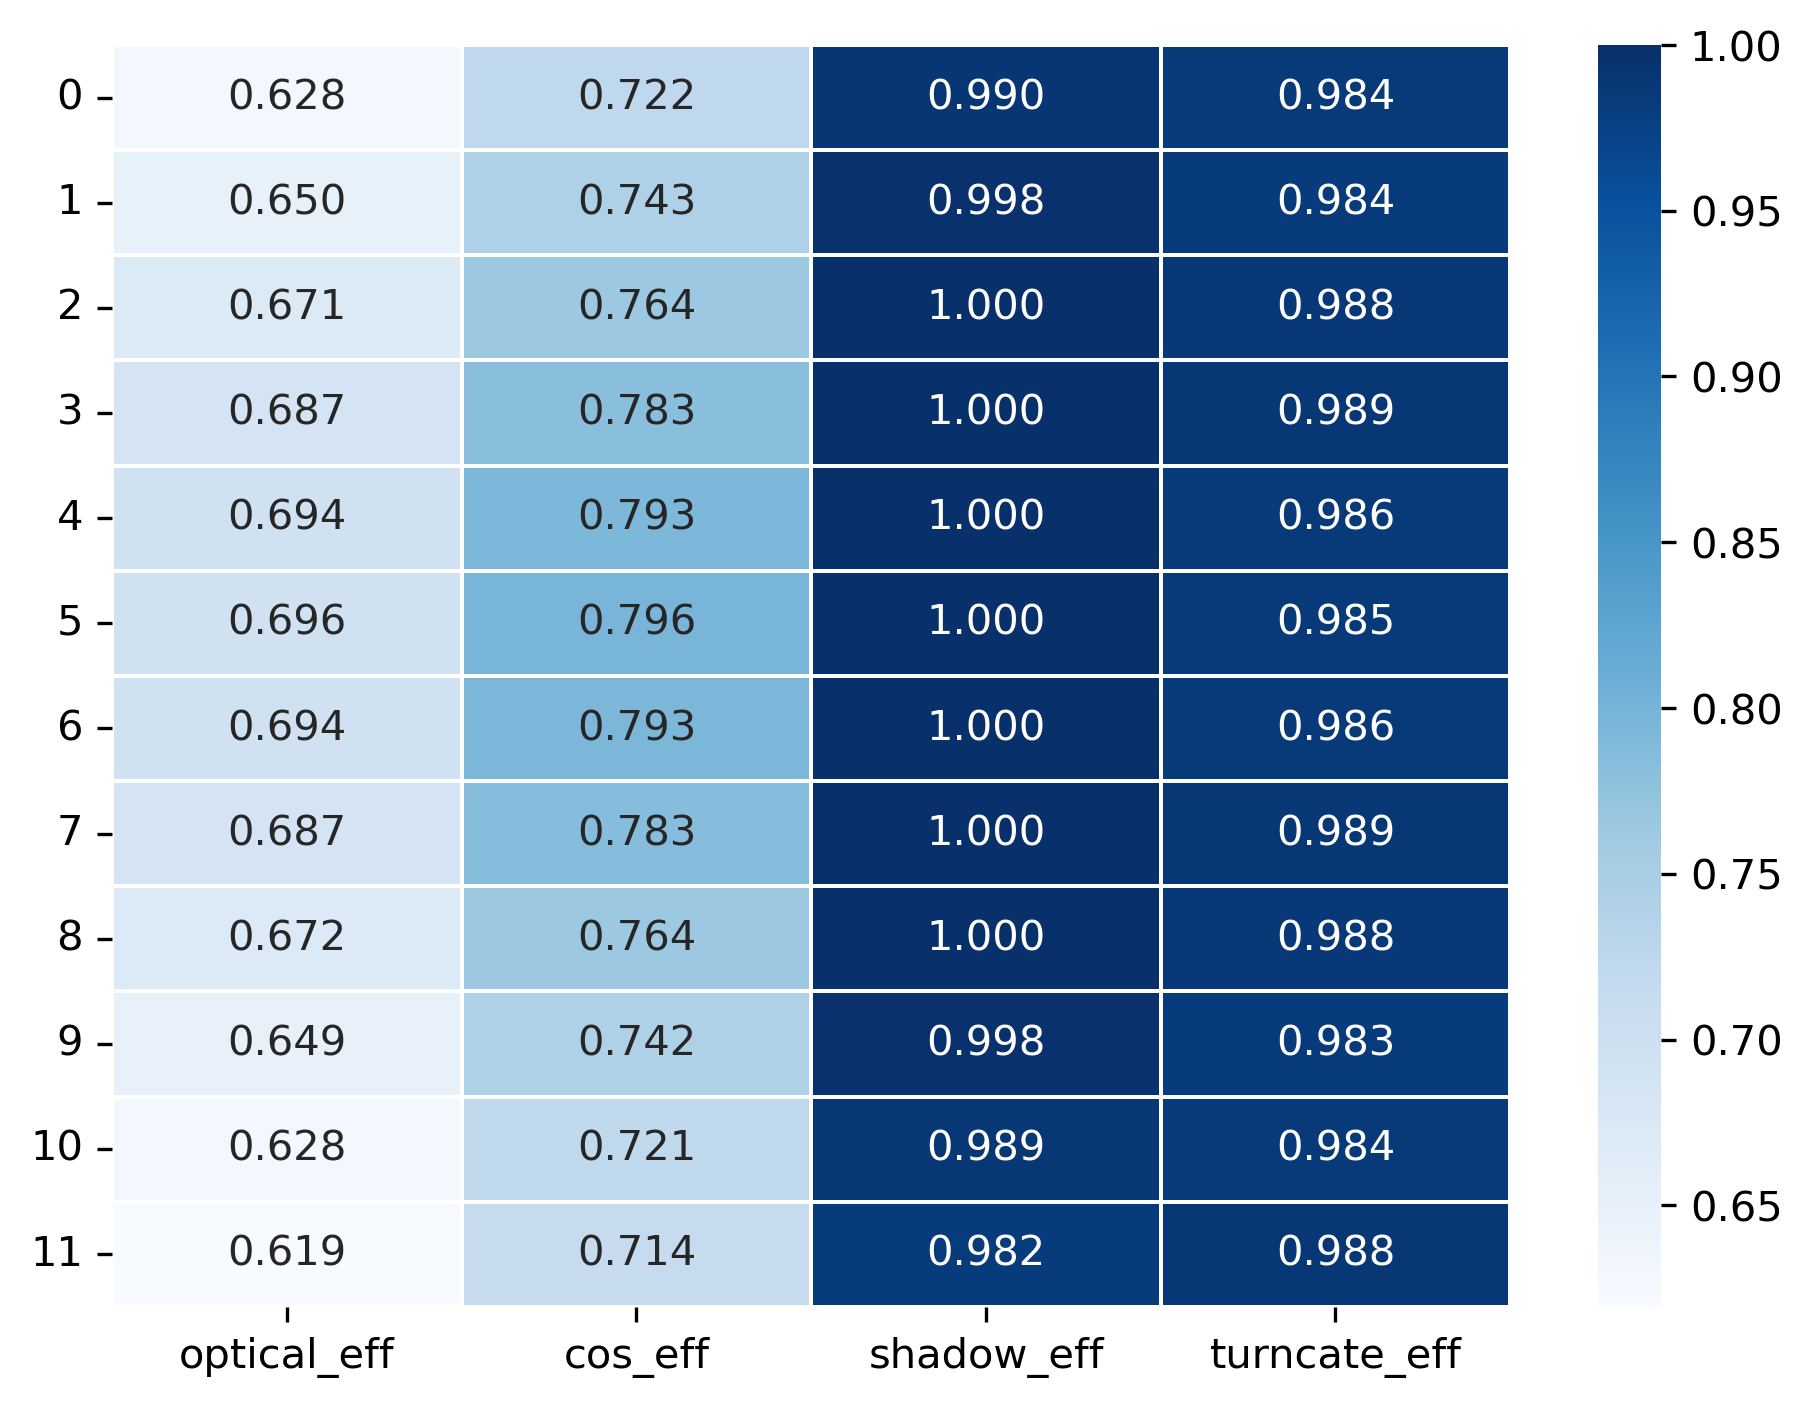

Data behind this chart, as committed beside it:
, optical_eff, cos_eff, shadow_eff, turncate_eff, power_per_unit, month
0, 0.6284, 0.7221, 0.9899, 0.9839, 19.64, 1
1, 0.6502, 0.7428, 0.9983, 0.9836, 22.02, 2
2, 0.6713, 0.764, 0.9999, 0.9878, 24, 3
3, 0.6871, 0.7827, 1, 0.9886, 25.43, 4
4, 0.6939, 0.7932, 1.0, 0.9864, 26.09, 5
5, 0.6959, 0.7965, 1.0, 0.9854, 26.28, 6
6, 0.6941, 0.7935, 1.0, 0.9863, 26.11, 7
7, 0.6873, 0.783, 1, 0.9887, 25.45, 8
8, 0.6716, 0.7643, 0.9999, 0.9879, 24.03, 9
9, 0.649, 0.7417, 0.9981, 0.9834, 21.9, 10
10, 0.6276, 0.7214, 0.9894, 0.9842, 19.55, 11
11, 0.6194, 0.7136, 0.9822, 0.9882, 18.5, 12
